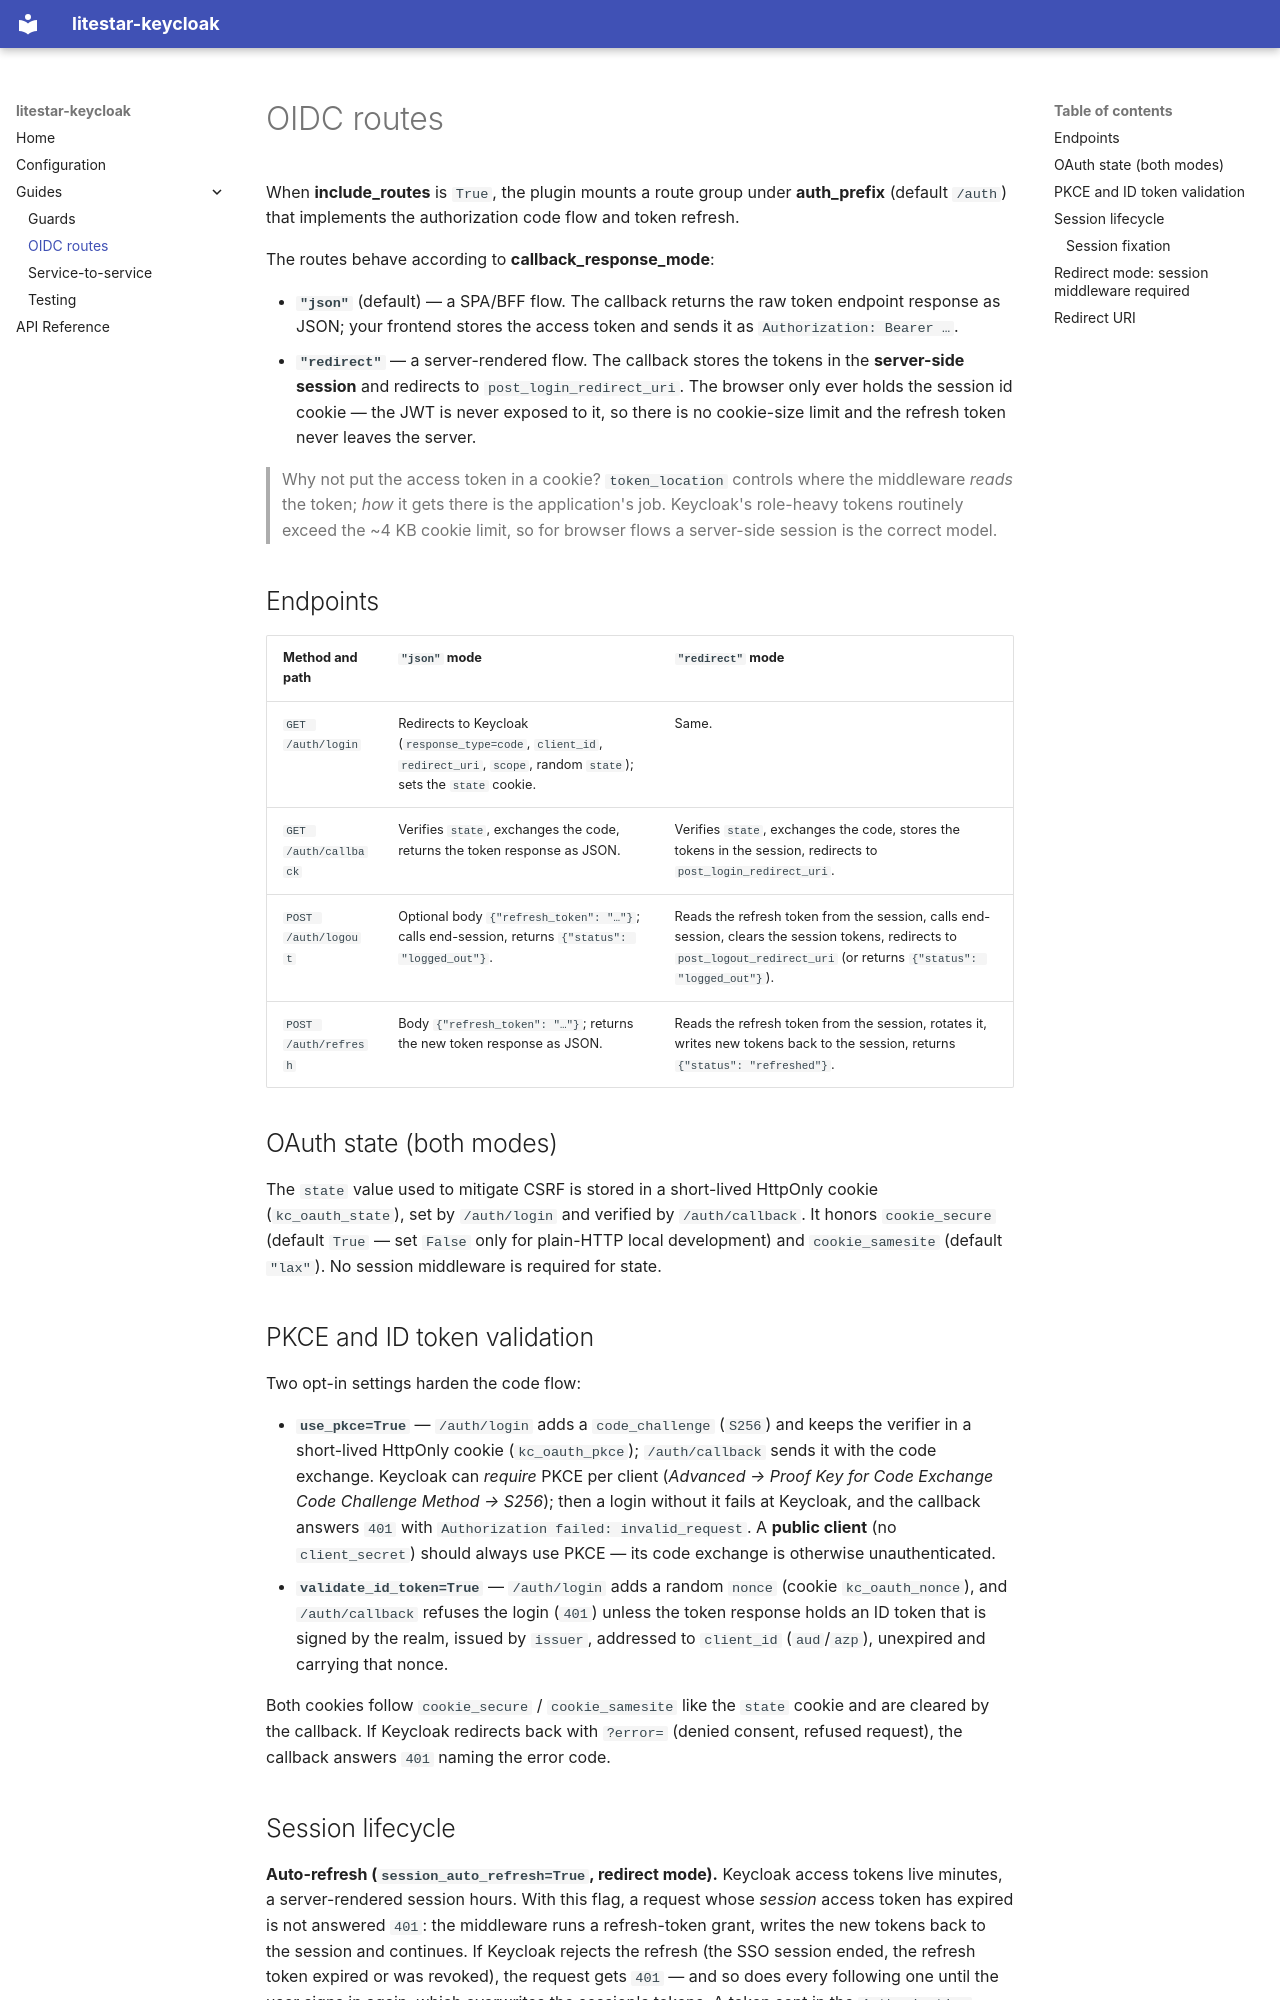

repository: smirnoffmg/litestar-keycloak · page: guides/oidc-routes/index.html · generator: mkdocs

# OIDC routes

When **include_routes** is `True`, the plugin mounts a route group under **auth_prefix** (default `/auth`) that implements the authorization code flow and token refresh.

The routes behave according to **callback_response_mode**:

- **`"json"`** (default) — a SPA/BFF flow. The callback returns the raw token endpoint response as JSON; your frontend stores the access token and sends it as `Authorization: Bearer …`.
- **`"redirect"`** — a server-rendered flow. The callback stores the tokens in the **server-side session** and redirects to `post_login_redirect_uri`. The browser only ever holds the session id cookie — the JWT is never exposed to it, so there is no cookie-size limit and the refresh token never leaves the server.

> Why not put the access token in a cookie? `token_location` controls where the middleware *reads* the token; *how* it gets there is the application's job. Keycloak's role-heavy tokens routinely exceed the ~4 KB cookie limit, so for browser flows a server-side session is the correct model.

## Endpoints

| Method and path      | `"json"` mode                                                                                     | `"redirect"` mode                                                                                       |
| -------------------- | ------------------------------------------------------------------------------------------------- | ------------------------------------------------------------------------------------------------------- |
| `GET /auth/login`    | Redirects to Keycloak (`response_type=code`, `client_id`, `redirect_uri`, `scope`, random `state`); sets the `state` cookie. | Same.                                                                                     |
| `GET /auth/callback` | Verifies `state`, exchanges the code, returns the token response as JSON.                          | Verifies `state`, exchanges the code, stores the tokens in the session, redirects to `post_login_redirect_uri`. |
| `POST /auth/logout`  | Optional body `{"refresh_token": "…"}`; calls end-session, returns `{"status": "logged_out"}`.     | Reads the refresh token from the session, calls end-session, clears the session tokens, redirects to `post_logout_redirect_uri` (or returns `{"status": "logged_out"}`). |
| `POST /auth/refresh` | Body `{"refresh_token": "…"}`; returns the new token response as JSON.                             | Reads the refresh token from the session, rotates it, writes new tokens back to the session, returns `{"status": "refreshed"}`. |

## OAuth state (both modes)

The `state` value used to mitigate CSRF is stored in a short-lived HttpOnly cookie (`kc_oauth_state`), set by `/auth/login` and verified by `/auth/callback`. It honors `cookie_secure` (default `True` — set `False` only for plain-HTTP local development) and `cookie_samesite` (default `"lax"`). No session middleware is required for state.

## PKCE and ID token validation

Two opt-in settings harden the code flow:

- **`use_pkce=True`** — `/auth/login` adds a `code_challenge` (`S256`) and keeps the verifier in a short-lived HttpOnly cookie (`kc_oauth_pkce`); `/auth/callback` sends it with the code exchange. Keycloak can *require* PKCE per client (*Advanced → Proof Key for Code Exchange Code Challenge Method → S256*); then a login without it fails at Keycloak, and the callback answers `401` with `Authorization failed: invalid_request`. A **public client** (no `client_secret`) should always use PKCE — its code exchange is otherwise unauthenticated.
- **`validate_id_token=True`** — `/auth/login` adds a random `nonce` (cookie `kc_oauth_nonce`), and `/auth/callback` refuses the login (`401`) unless the token response holds an ID token that is signed by the realm, issued by `issuer`, addressed to `client_id` (`aud`/`azp`), unexpired and carrying that nonce.

Both cookies follow `cookie_secure` / `cookie_samesite` like the `state` cookie and are cleared by the callback. If Keycloak redirects back with `?error=` (denied consent, refused request), the callback answers `401` naming the error code.
